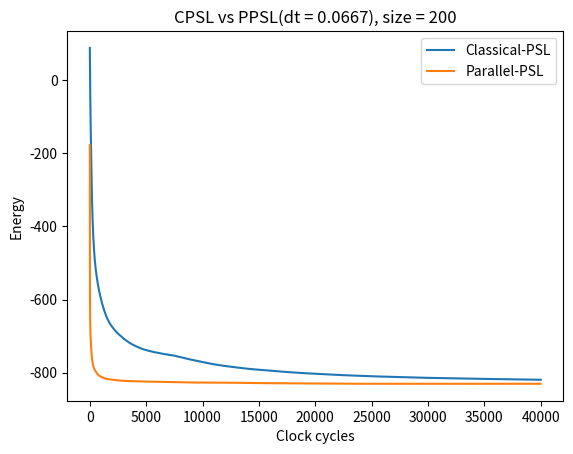

Here is the Python script that generated this plot:
import numpy as np
import matplotlib.pyplot as plt
import math
import random

I0 = 1
d_t = 1/15
Nt, Nm = 200, 200  # Nm <= b size limit yields boltzmann curve as well
boltz_size_lim = 20

J = np.add(np.random.rand(Nm, Nm) * 2, -1)  # matrix of values between [-1, 1)
J = (J + J.T)/2
np.fill_diagonal(J, 0)
H = np.zeros(Nm)  # h is zero vector
# array of random ints either -1, 1
m = np.sign(np.add(np.random.rand(Nm) * 2, -1))

energy_old = np.zeros(Nt * Nm)
energy_new = np.zeros(Nt * Nm)
if Nm <= boltz_size_lim:
    energy_boltz = np.zeros(pow(2, Nm))
print('total runs per simulation', Nt*Nm)


def boltzmann(J, H, Nt, Nm, energy_boltz):
    print('Finding boltzmann level...')
    for cc in range(pow(2, Nm)):
        b = [int(x) for x in bin(cc)[2:]]
        state = [0] * (Nm - len(b))
        # iz = jj converted to binary and padded with zeros make length Nm
        state.extend(b)
        state = np.array(state)  # convert to nd.array
        state = np.subtract(2*state, 1)  # make [-1,1] from [0,1]
        energy_boltz[cc] = I0 * (np.dot(state, H) + np.multiply(0.5, np.dot(np.dot(state, J),
                                                                            state)))
    if np.mod(cc, (int(pow(2, Nm) / 5))) == 0:
        print(pow(2, Nm) - cc)
    energy_boltz = np.subtract(energy_boltz, np.sum(energy_boltz))
    eb = np.sum(np.multiply(energy_boltz,np.exp(-1*energy_boltz)))/np.sum(np.exp(-1*energy_boltz))
    return np.multiply(eb, np.ones(Nt * Nm))


def old_psl(m, J, H, energy_old):
    cc = 0  # measure time using clock cycles instead of program execution time
    print('Finding curve for old psl...')
    for j in range(Nt):
        for i in np.random.permutation(Nm):
            I = I0 * (np.dot(m, J[:, i]) + H[i])
            m[i] = np.sign(random.uniform(-1, 1) - np.tanh(I))
            energy_old[cc] = I0 * (np.dot(m, H) + np.multiply(0.5, np.dot(np.dot(m, J), m)))
            cc += 1
            if np.mod(cc, (Nt*Nm)/5) == 0:
                print(Nm*Nt-cc)
    energy_old = np.divide(np.cumsum(energy_old), np.arange(1, Nt * Nm + 1))
    return energy_old


def new_psl(m, J, H, dt, energy_new):
    cc = 0
    print('Finding curve for new psl...')
    for i in range(Nt * Nm):
        x = np.multiply(np.add(np.dot(J, m), H), -1*I0)
        p = np.exp(-1*dt * np.exp(np.multiply(-1*m, x)))
        m = np.multiply(m, np.sign(np.subtract(p, np.random.rand(Nm))))
        energy_new[cc] = I0 * (np.dot(m, H) + np.multiply(0.5, np.dot(np.dot(m, J), m)))        
        cc += 1
        if np.mod(cc, (Nt*Nm)/5) == 0:
            print(Nm*Nt-cc)
    energy_new = np.divide(np.cumsum(energy_new), np.arange(1, Nt*Nm+1))
    return energy_new


# run functions
energy_old = old_psl(m, J, H, energy_old)
m = np.sign(np.add(np.random.rand(Nm) * 2, -1))  # reset m
energy_new = new_psl(m, J, H, d_t, energy_new)
if Nm <= boltz_size_lim:
    energy_boltz = boltzmann(J, H, Nt, Nm, energy_boltz)

# plot the energies
clocks = np.arange(Nm * Nt)
lim = pow(2, Nm)
plt.plot(clocks, energy_old[0:Nm*Nt], label='Classical-PSL')
plt.plot(clocks, energy_new[0:Nm*Nt], label='Parallel-PSL')
if Nm <= boltz_size_lim:
    plt.plot(clocks, energy_boltz[0:Nm*Nt], label='Boltzmann')
plt.title('CPSL vs PPSL(dt = {}), size = {}'.format(round(d_t, 4), Nm))
plt.xlabel('Clock cycles')
plt.ylabel('Energy')
plt.legend()
plt.show(block=True)
